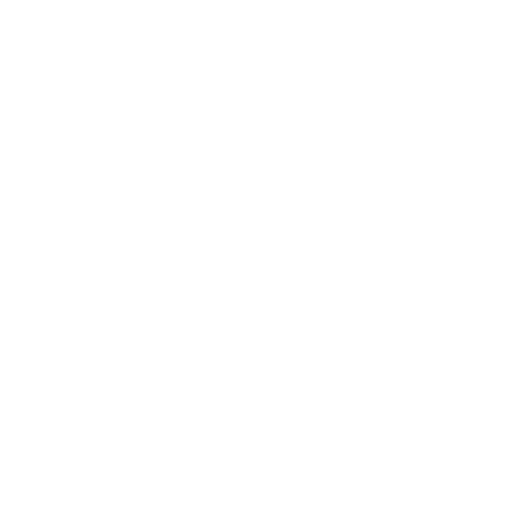
t = 0.00 s
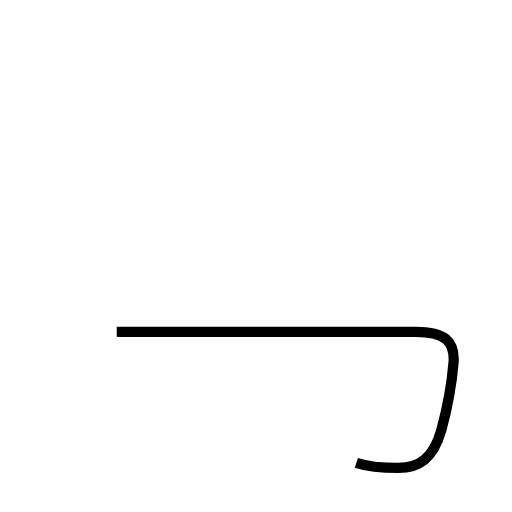
t = 1.55 s
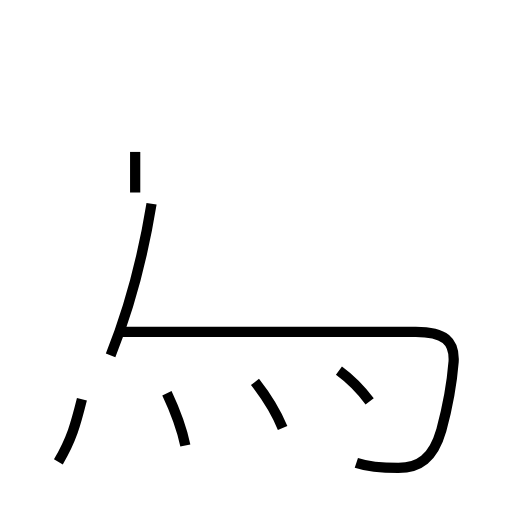
t = 2.78 s
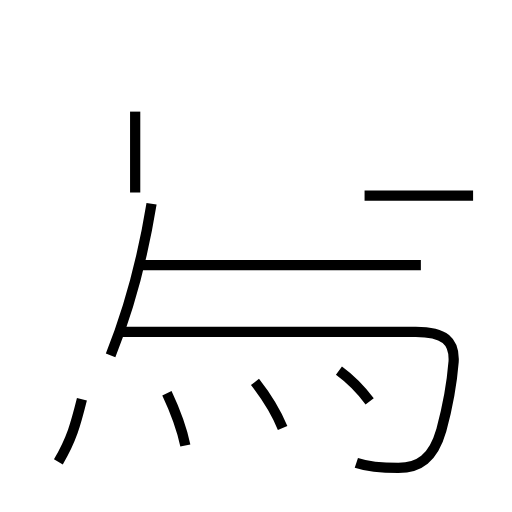
t = 4.04 s
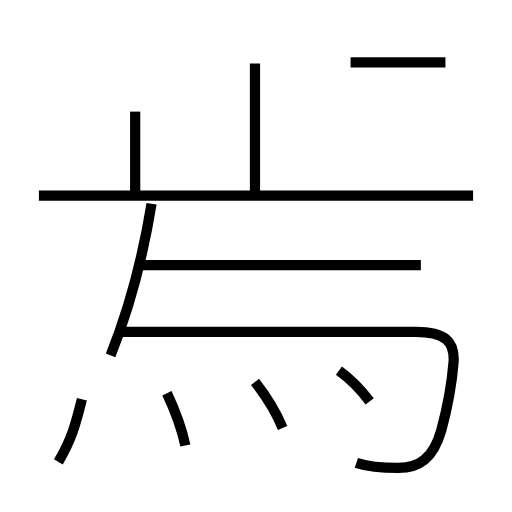
t = 5.65 s
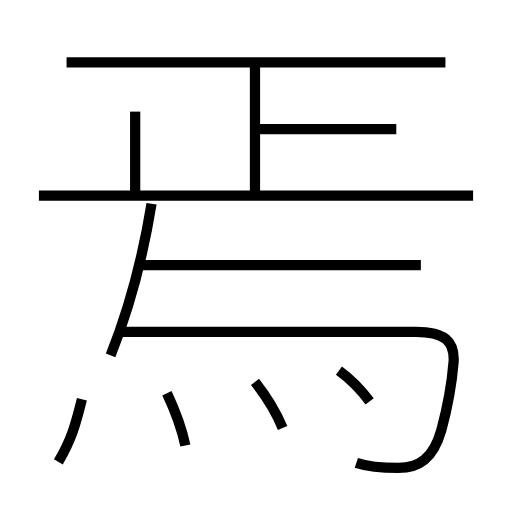
t = 6.90 s

The animated SVG that drew these frames (rendered in a browser with its animation timeline set to each time). Animation: 12 SMIL elements (animate=12); one cycle of 6.90 s.

<?xml version='1.0' encoding='utf-8'?>
<svg viewBox="0.0 -6.0 50.0 50.0" version="1.1" xmlns="http://www.w3.org/2000/svg"><rect x="-1000" y="-1000" width="2000" height="2000" stroke="white" fill="white" /><g style="fill:none;stroke:#000000;stroke-width:1"><path d="M 34.8 1.2 C 36.0 1.6 37.1 1.7 38.9 1.7 C 40.9 1.7 42.3 0.8 43.1 -2.0 C 43.7 -4.2 44.1 -6.2 44.3 -8.7 C 44.4 -10.7 43.4 -11.6 40.6 -11.6 L 11.4 -11.6 " transform="translate(0.0 38.0)" stroke-dasharray="51.78181417663346" stroke-dashoffset="51.78181417663346"><animate attributeName="stroke-dashoffset" from="51.78181417663346" to="0" dur="1.5534544252990037s" begin="0s; anim_end.end" fill="freeze" id="anim0" /></path><path d="M 5.7 1.1 C 7.0 -1.1 7.4 -2.6 8.0 -5.0 " transform="translate(0.0 38.0)" stroke-dasharray="6.548547154907998" stroke-dashoffset="6.548547154907998"><animate attributeName="stroke-dashoffset" from="6.548547154907998" to="0" dur="0.19645641464723992s" begin="anim0.end" fill="freeze" id="anim1" /></path><path d="M 18.1 -0.5 C 17.7 -2.4 17.1 -3.9 16.3 -5.6 " transform="translate(0.0 38.0)" stroke-dasharray="5.421837175840675" stroke-dashoffset="5.421837175840675"><animate attributeName="stroke-dashoffset" from="5.421837175840675" to="0" dur="0.16265511527522025s" begin="anim1.end" fill="freeze" id="anim2" /></path><path d="M 10.8 -9.3 C 12.6 -13.8 14.0 -19.2 14.8 -24.1 " transform="translate(0.0 38.0)" stroke-dasharray="15.359553388268804" stroke-dashoffset="15.359553388268804"><animate attributeName="stroke-dashoffset" from="15.359553388268804" to="0" dur="0.4607866016480641s" begin="anim2.end" fill="freeze" id="anim3" /></path><path d="M 27.6 -2.2 C 26.9 -3.9 26.0 -5.3 24.9 -6.7 " transform="translate(0.0 38.0)" stroke-dasharray="5.265403944427154" stroke-dashoffset="5.265403944427154"><animate attributeName="stroke-dashoffset" from="5.265403944427154" to="0" dur="0.15796211833281462s" begin="anim3.end" fill="freeze" id="anim4" /></path><path d="M 36.1 -4.8 C 35.2 -6.0 34.2 -7.0 33.1 -7.8 " transform="translate(0.0 38.0)" stroke-dasharray="4.258520662469411" stroke-dashoffset="4.258520662469411"><animate attributeName="stroke-dashoffset" from="4.258520662469411" to="0" dur="0.12775561987408232s" begin="anim4.end" fill="freeze" id="anim5" /></path><path d="M 13.2 -25.2 L 13.2 -33.1 " transform="translate(0.0 38.0)" stroke-dasharray="7.900000000000002" stroke-dashoffset="7.900000000000002"><animate attributeName="stroke-dashoffset" from="7.900000000000002" to="0" dur="0.23700000000000004s" begin="anim5.end" fill="freeze" id="anim6" /></path><path d="M 41.1 -18.1 L 13.5 -18.1 " transform="translate(0.0 38.0)" stroke-dasharray="27.6" stroke-dashoffset="27.6"><animate attributeName="stroke-dashoffset" from="27.6" to="0" dur="0.828s" begin="anim6.end" fill="freeze" id="anim7" /></path><path d="M 46.2 -24.9 L 3.8 -24.9 " transform="translate(0.0 38.0)" stroke-dasharray="42.400000000000006" stroke-dashoffset="42.400000000000006"><animate attributeName="stroke-dashoffset" from="42.400000000000006" to="0" dur="1.272s" begin="anim7.end" fill="freeze" id="anim8" /></path><path d="M 24.9 -25.2 L 24.9 -37.8 " transform="translate(0.0 38.0)" stroke-dasharray="12.599999999999998" stroke-dashoffset="12.599999999999998"><animate attributeName="stroke-dashoffset" from="12.599999999999998" to="0" dur="0.37799999999999995s" begin="anim8.end" fill="freeze" id="anim9" /></path><path d="M 43.5 -37.9 L 6.5 -37.9 " transform="translate(0.0 38.0)" stroke-dasharray="37.0" stroke-dashoffset="37.0"><animate attributeName="stroke-dashoffset" from="37.0" to="0" dur="1.1099999999999999s" begin="anim9.end" fill="freeze" id="anim10" /></path><path d="M 38.7 -31.4 L 24.8 -31.4" transform="translate(0.0 38.0)" stroke-dasharray="13.900000000000002" stroke-dashoffset="13.900000000000002"><animate attributeName="stroke-dashoffset" from="13.900000000000002" to="0" dur="0.41700000000000004s" begin="anim10.end" fill="freeze" id="anim_end" /></path></g></svg>
